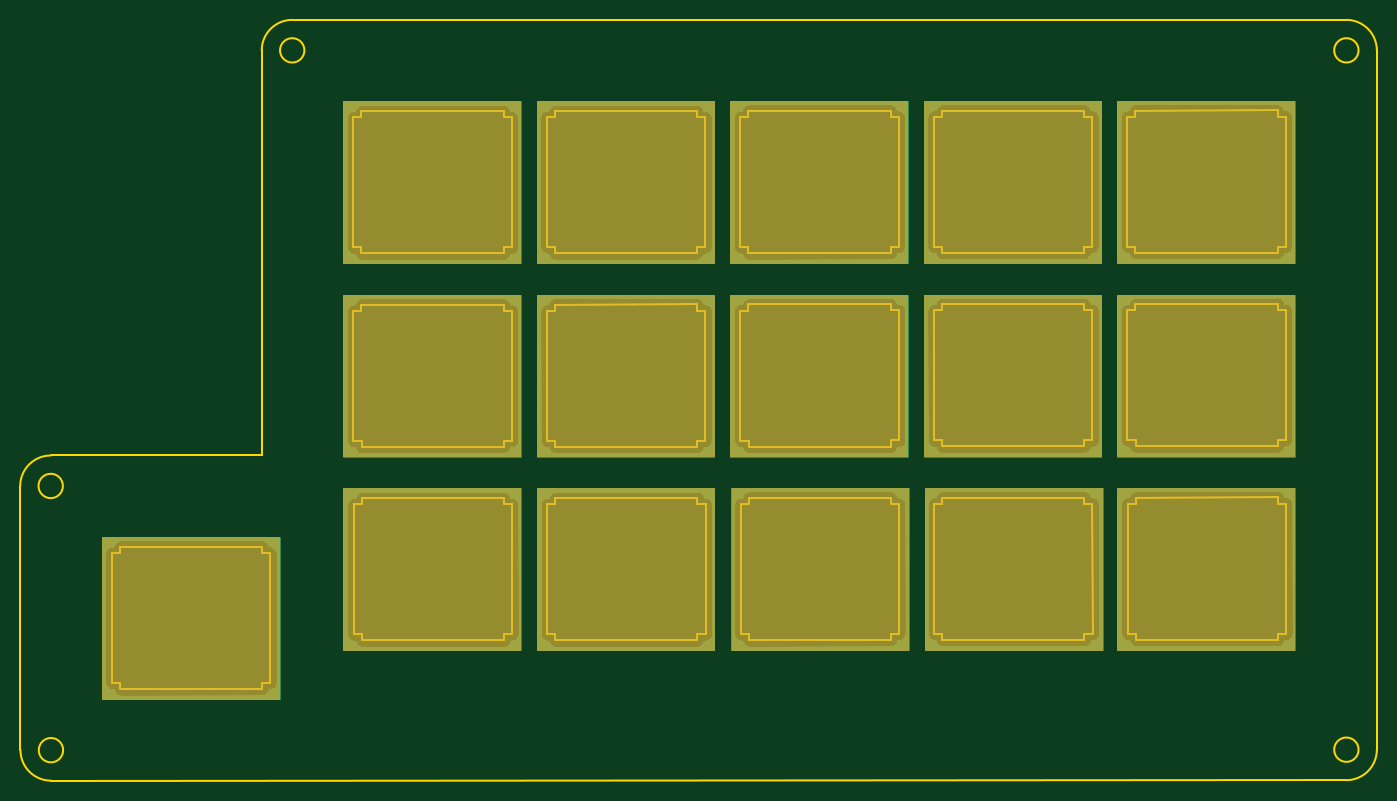
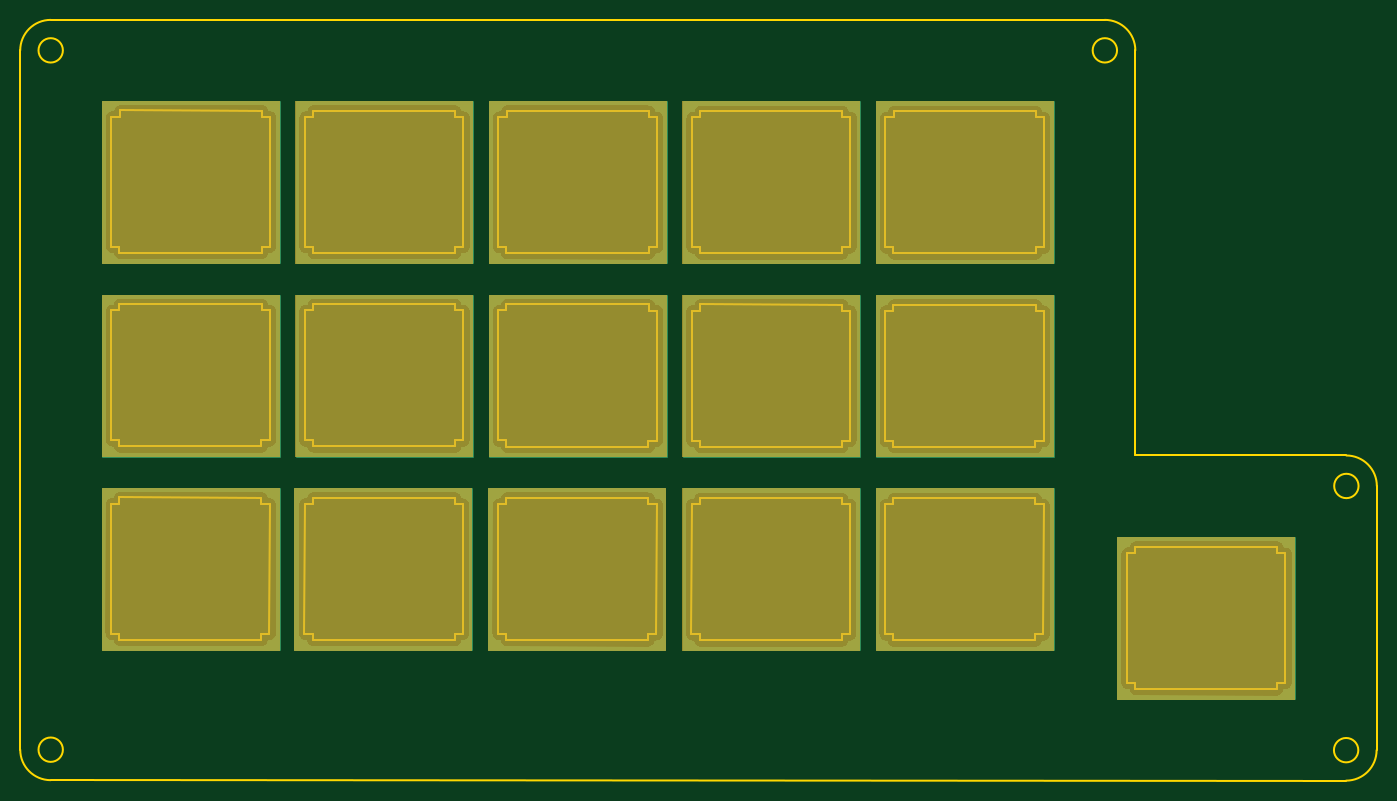
Circuit board: 10 layer files. Board 133.6 x 74.9 mm.
- bottom_copper: Plate-B_Cu.gbr (218618 bytes)
- bottom_mask: Plate-B_Mask.gbr (3134 bytes)
- paste: Plate-B_Paste.gbr (487 bytes)
- bottom_silk: Plate-B_SilkS.gbr (488 bytes)
- outline: Plate-Edge_Cuts.gbr (10999 bytes)
- top_copper: Plate-F_Cu.gbr (218618 bytes)
- top_mask: Plate-F_Mask.gbr (3134 bytes)
- paste: Plate-F_Paste.gbr (487 bytes)
- top_silk: Plate-F_SilkS.gbr (488 bytes)
- drill: Plate-NPTH.drl (273 bytes)

=== bottom_copper: Plate-B_Cu.gbr (218618 bytes, source omitted) ===
=== bottom_mask: Plate-B_Mask.gbr ===
G04 #@! TF.GenerationSoftware,KiCad,Pcbnew,(5.1.4)-1*
G04 #@! TF.CreationDate,2020-11-17T13:55:59-05:00*
G04 #@! TF.ProjectId,Plate,506c6174-652e-46b6-9963-61645f706362,rev?*
G04 #@! TF.SameCoordinates,Original*
G04 #@! TF.FileFunction,Soldermask,Bot*
G04 #@! TF.FilePolarity,Negative*
%FSLAX46Y46*%
G04 Gerber Fmt 4.6, Leading zero omitted, Abs format (unit mm)*
G04 Created by KiCad (PCBNEW (5.1.4)-1) date 2020-11-17 13:55:59*
%MOMM*%
%LPD*%
G04 APERTURE LIST*
%ADD10C,0.100000*%
G04 APERTURE END LIST*
D10*
G36*
X44450000Y-116967000D02*
G01*
X26924000Y-116967000D01*
X26924000Y-100965000D01*
X44450000Y-100965000D01*
X44450000Y-116967000D01*
X44450000Y-116967000D01*
G37*
G36*
X144399000Y-112141000D02*
G01*
X126873000Y-112141000D01*
X126873000Y-96139000D01*
X144399000Y-96139000D01*
X144399000Y-112141000D01*
X144399000Y-112141000D01*
G37*
G36*
X125476000Y-112141000D02*
G01*
X107950000Y-112141000D01*
X107950000Y-96139000D01*
X125476000Y-96139000D01*
X125476000Y-112141000D01*
X125476000Y-112141000D01*
G37*
G36*
X106426000Y-112141000D02*
G01*
X88900000Y-112141000D01*
X88900000Y-96139000D01*
X106426000Y-96139000D01*
X106426000Y-112141000D01*
X106426000Y-112141000D01*
G37*
G36*
X87249000Y-112141000D02*
G01*
X69723000Y-112141000D01*
X69723000Y-96139000D01*
X87249000Y-96139000D01*
X87249000Y-112141000D01*
X87249000Y-112141000D01*
G37*
G36*
X68199000Y-112141000D02*
G01*
X50673000Y-112141000D01*
X50673000Y-96139000D01*
X68199000Y-96139000D01*
X68199000Y-112141000D01*
X68199000Y-112141000D01*
G37*
G36*
X87249000Y-93091000D02*
G01*
X69723000Y-93091000D01*
X69723000Y-77089000D01*
X87249000Y-77089000D01*
X87249000Y-93091000D01*
X87249000Y-93091000D01*
G37*
G36*
X68199000Y-93091000D02*
G01*
X50673000Y-93091000D01*
X50673000Y-77089000D01*
X68199000Y-77089000D01*
X68199000Y-93091000D01*
X68199000Y-93091000D01*
G37*
G36*
X106299000Y-93091000D02*
G01*
X88773000Y-93091000D01*
X88773000Y-77089000D01*
X106299000Y-77089000D01*
X106299000Y-93091000D01*
X106299000Y-93091000D01*
G37*
G36*
X125349000Y-93091000D02*
G01*
X107823000Y-93091000D01*
X107823000Y-77089000D01*
X125349000Y-77089000D01*
X125349000Y-93091000D01*
X125349000Y-93091000D01*
G37*
G36*
X144399000Y-93091000D02*
G01*
X126873000Y-93091000D01*
X126873000Y-77089000D01*
X144399000Y-77089000D01*
X144399000Y-93091000D01*
X144399000Y-93091000D01*
G37*
G36*
X68199000Y-74041000D02*
G01*
X50673000Y-74041000D01*
X50673000Y-58039000D01*
X68199000Y-58039000D01*
X68199000Y-74041000D01*
X68199000Y-74041000D01*
G37*
G36*
X87249000Y-74041000D02*
G01*
X69723000Y-74041000D01*
X69723000Y-58039000D01*
X87249000Y-58039000D01*
X87249000Y-74041000D01*
X87249000Y-74041000D01*
G37*
G36*
X106299000Y-74041000D02*
G01*
X88773000Y-74041000D01*
X88773000Y-58039000D01*
X106299000Y-58039000D01*
X106299000Y-74041000D01*
X106299000Y-74041000D01*
G37*
G36*
X125349000Y-74041000D02*
G01*
X107823000Y-74041000D01*
X107823000Y-58039000D01*
X125349000Y-58039000D01*
X125349000Y-74041000D01*
X125349000Y-74041000D01*
G37*
G36*
X144399000Y-74041000D02*
G01*
X126873000Y-74041000D01*
X126873000Y-58039000D01*
X144399000Y-58039000D01*
X144399000Y-74041000D01*
X144399000Y-74041000D01*
G37*
M02*

=== paste: Plate-B_Paste.gbr ===
G04 #@! TF.GenerationSoftware,KiCad,Pcbnew,(5.1.4)-1*
G04 #@! TF.CreationDate,2020-11-17T13:55:59-05:00*
G04 #@! TF.ProjectId,Plate,506c6174-652e-46b6-9963-61645f706362,rev?*
G04 #@! TF.SameCoordinates,Original*
G04 #@! TF.FileFunction,Paste,Bot*
G04 #@! TF.FilePolarity,Positive*
%FSLAX46Y46*%
G04 Gerber Fmt 4.6, Leading zero omitted, Abs format (unit mm)*
G04 Created by KiCad (PCBNEW (5.1.4)-1) date 2020-11-17 13:55:59*
%MOMM*%
%LPD*%
G04 APERTURE LIST*
G04 APERTURE END LIST*
M02*

=== bottom_silk: Plate-B_SilkS.gbr ===
G04 #@! TF.GenerationSoftware,KiCad,Pcbnew,(5.1.4)-1*
G04 #@! TF.CreationDate,2020-11-17T13:55:59-05:00*
G04 #@! TF.ProjectId,Plate,506c6174-652e-46b6-9963-61645f706362,rev?*
G04 #@! TF.SameCoordinates,Original*
G04 #@! TF.FileFunction,Legend,Bot*
G04 #@! TF.FilePolarity,Positive*
%FSLAX46Y46*%
G04 Gerber Fmt 4.6, Leading zero omitted, Abs format (unit mm)*
G04 Created by KiCad (PCBNEW (5.1.4)-1) date 2020-11-17 13:55:59*
%MOMM*%
%LPD*%
G04 APERTURE LIST*
G04 APERTURE END LIST*
M02*

=== outline: Plate-Edge_Cuts.gbr (10999 bytes, source omitted) ===
=== top_copper: Plate-F_Cu.gbr (218618 bytes, source omitted) ===
=== top_mask: Plate-F_Mask.gbr ===
G04 #@! TF.GenerationSoftware,KiCad,Pcbnew,(5.1.4)-1*
G04 #@! TF.CreationDate,2020-11-17T13:55:59-05:00*
G04 #@! TF.ProjectId,Plate,506c6174-652e-46b6-9963-61645f706362,rev?*
G04 #@! TF.SameCoordinates,Original*
G04 #@! TF.FileFunction,Soldermask,Top*
G04 #@! TF.FilePolarity,Negative*
%FSLAX46Y46*%
G04 Gerber Fmt 4.6, Leading zero omitted, Abs format (unit mm)*
G04 Created by KiCad (PCBNEW (5.1.4)-1) date 2020-11-17 13:55:59*
%MOMM*%
%LPD*%
G04 APERTURE LIST*
%ADD10C,0.100000*%
G04 APERTURE END LIST*
D10*
G36*
X44450000Y-116967000D02*
G01*
X26924000Y-116967000D01*
X26924000Y-100965000D01*
X44450000Y-100965000D01*
X44450000Y-116967000D01*
X44450000Y-116967000D01*
G37*
G36*
X144399000Y-112141000D02*
G01*
X126873000Y-112141000D01*
X126873000Y-96139000D01*
X144399000Y-96139000D01*
X144399000Y-112141000D01*
X144399000Y-112141000D01*
G37*
G36*
X125476000Y-112141000D02*
G01*
X107950000Y-112141000D01*
X107950000Y-96139000D01*
X125476000Y-96139000D01*
X125476000Y-112141000D01*
X125476000Y-112141000D01*
G37*
G36*
X106426000Y-112141000D02*
G01*
X88900000Y-112141000D01*
X88900000Y-96139000D01*
X106426000Y-96139000D01*
X106426000Y-112141000D01*
X106426000Y-112141000D01*
G37*
G36*
X87249000Y-112141000D02*
G01*
X69723000Y-112141000D01*
X69723000Y-96139000D01*
X87249000Y-96139000D01*
X87249000Y-112141000D01*
X87249000Y-112141000D01*
G37*
G36*
X68199000Y-112141000D02*
G01*
X50673000Y-112141000D01*
X50673000Y-96139000D01*
X68199000Y-96139000D01*
X68199000Y-112141000D01*
X68199000Y-112141000D01*
G37*
G36*
X87249000Y-93091000D02*
G01*
X69723000Y-93091000D01*
X69723000Y-77089000D01*
X87249000Y-77089000D01*
X87249000Y-93091000D01*
X87249000Y-93091000D01*
G37*
G36*
X68199000Y-93091000D02*
G01*
X50673000Y-93091000D01*
X50673000Y-77089000D01*
X68199000Y-77089000D01*
X68199000Y-93091000D01*
X68199000Y-93091000D01*
G37*
G36*
X106299000Y-93091000D02*
G01*
X88773000Y-93091000D01*
X88773000Y-77089000D01*
X106299000Y-77089000D01*
X106299000Y-93091000D01*
X106299000Y-93091000D01*
G37*
G36*
X125349000Y-93091000D02*
G01*
X107823000Y-93091000D01*
X107823000Y-77089000D01*
X125349000Y-77089000D01*
X125349000Y-93091000D01*
X125349000Y-93091000D01*
G37*
G36*
X144399000Y-93091000D02*
G01*
X126873000Y-93091000D01*
X126873000Y-77089000D01*
X144399000Y-77089000D01*
X144399000Y-93091000D01*
X144399000Y-93091000D01*
G37*
G36*
X68199000Y-74041000D02*
G01*
X50673000Y-74041000D01*
X50673000Y-58039000D01*
X68199000Y-58039000D01*
X68199000Y-74041000D01*
X68199000Y-74041000D01*
G37*
G36*
X87249000Y-74041000D02*
G01*
X69723000Y-74041000D01*
X69723000Y-58039000D01*
X87249000Y-58039000D01*
X87249000Y-74041000D01*
X87249000Y-74041000D01*
G37*
G36*
X106299000Y-74041000D02*
G01*
X88773000Y-74041000D01*
X88773000Y-58039000D01*
X106299000Y-58039000D01*
X106299000Y-74041000D01*
X106299000Y-74041000D01*
G37*
G36*
X125349000Y-74041000D02*
G01*
X107823000Y-74041000D01*
X107823000Y-58039000D01*
X125349000Y-58039000D01*
X125349000Y-74041000D01*
X125349000Y-74041000D01*
G37*
G36*
X144399000Y-74041000D02*
G01*
X126873000Y-74041000D01*
X126873000Y-58039000D01*
X144399000Y-58039000D01*
X144399000Y-74041000D01*
X144399000Y-74041000D01*
G37*
M02*

=== paste: Plate-F_Paste.gbr ===
G04 #@! TF.GenerationSoftware,KiCad,Pcbnew,(5.1.4)-1*
G04 #@! TF.CreationDate,2020-11-17T13:55:59-05:00*
G04 #@! TF.ProjectId,Plate,506c6174-652e-46b6-9963-61645f706362,rev?*
G04 #@! TF.SameCoordinates,Original*
G04 #@! TF.FileFunction,Paste,Top*
G04 #@! TF.FilePolarity,Positive*
%FSLAX46Y46*%
G04 Gerber Fmt 4.6, Leading zero omitted, Abs format (unit mm)*
G04 Created by KiCad (PCBNEW (5.1.4)-1) date 2020-11-17 13:55:59*
%MOMM*%
%LPD*%
G04 APERTURE LIST*
G04 APERTURE END LIST*
M02*

=== top_silk: Plate-F_SilkS.gbr ===
G04 #@! TF.GenerationSoftware,KiCad,Pcbnew,(5.1.4)-1*
G04 #@! TF.CreationDate,2020-11-17T13:55:59-05:00*
G04 #@! TF.ProjectId,Plate,506c6174-652e-46b6-9963-61645f706362,rev?*
G04 #@! TF.SameCoordinates,Original*
G04 #@! TF.FileFunction,Legend,Top*
G04 #@! TF.FilePolarity,Positive*
%FSLAX46Y46*%
G04 Gerber Fmt 4.6, Leading zero omitted, Abs format (unit mm)*
G04 Created by KiCad (PCBNEW (5.1.4)-1) date 2020-11-17 13:55:59*
%MOMM*%
%LPD*%
G04 APERTURE LIST*
G04 APERTURE END LIST*
M02*

=== drill: Plate-NPTH.drl ===
M48
; DRILL file {KiCad (5.1.4)-1} date 11/17/2020 1:56:01 PM
; FORMAT={-:-/ absolute / inch / decimal}
; #@! TF.CreationDate,2020-11-17T13:56:01-05:00
; #@! TF.GenerationSoftware,Kicad,Pcbnew,(5.1.4)-1
; #@! TF.FileFunction,NonPlated,1,2,NPTH
FMAT,2
INCH
%
G90
G05
T0
M30
